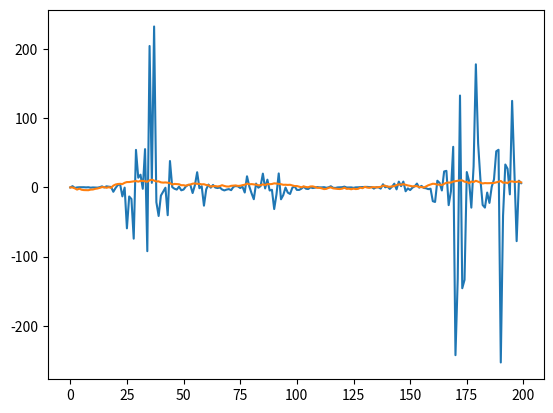

Reproduce this figure in Python.
import numpy as np 
import matplotlib.pyplot as plt

def simulate_stochastic_volatility(n_steps, mu, phi, sigma, h0):
    """
    Simulates a time series from a simple stochastic volatility model.

    Args:
        n_steps (int): The number of time steps to simulate.
        mu (float): The mean log volatility.
        phi (float): The persistence of volatility (between -1 and 1).
        sigma (float): The standard deviation of the log-volatility shock.
        h0 (float): The initial log volatility.

    Returns:
        tuple: (returns, log_volatility)
    """
    returns = np.zeros(n_steps)
    log_volatility = np.zeros(n_steps)
    log_volatility[0] = h0
    
    # Generate random shocks
    epsilons = np.random.normal(0, 1, n_steps)
    ws = np.random.normal(0, 1, n_steps)

    for t in range(1, n_steps):
        # State equation (log volatility)
        log_volatility[t] = mu + phi * (log_volatility[t-1] - mu) + sigma * ws[t]
        
        # Observation equation (returns)
        returns[t] = np.exp(log_volatility[t] / 2) * epsilons[t]
        
    return returns, log_volatility



D = simulate_stochastic_volatility(200, 0.0, 1.0, 0.98, 0.0)

plt.plot(D[0])
plt.plot(D[1])
plt.show() 



